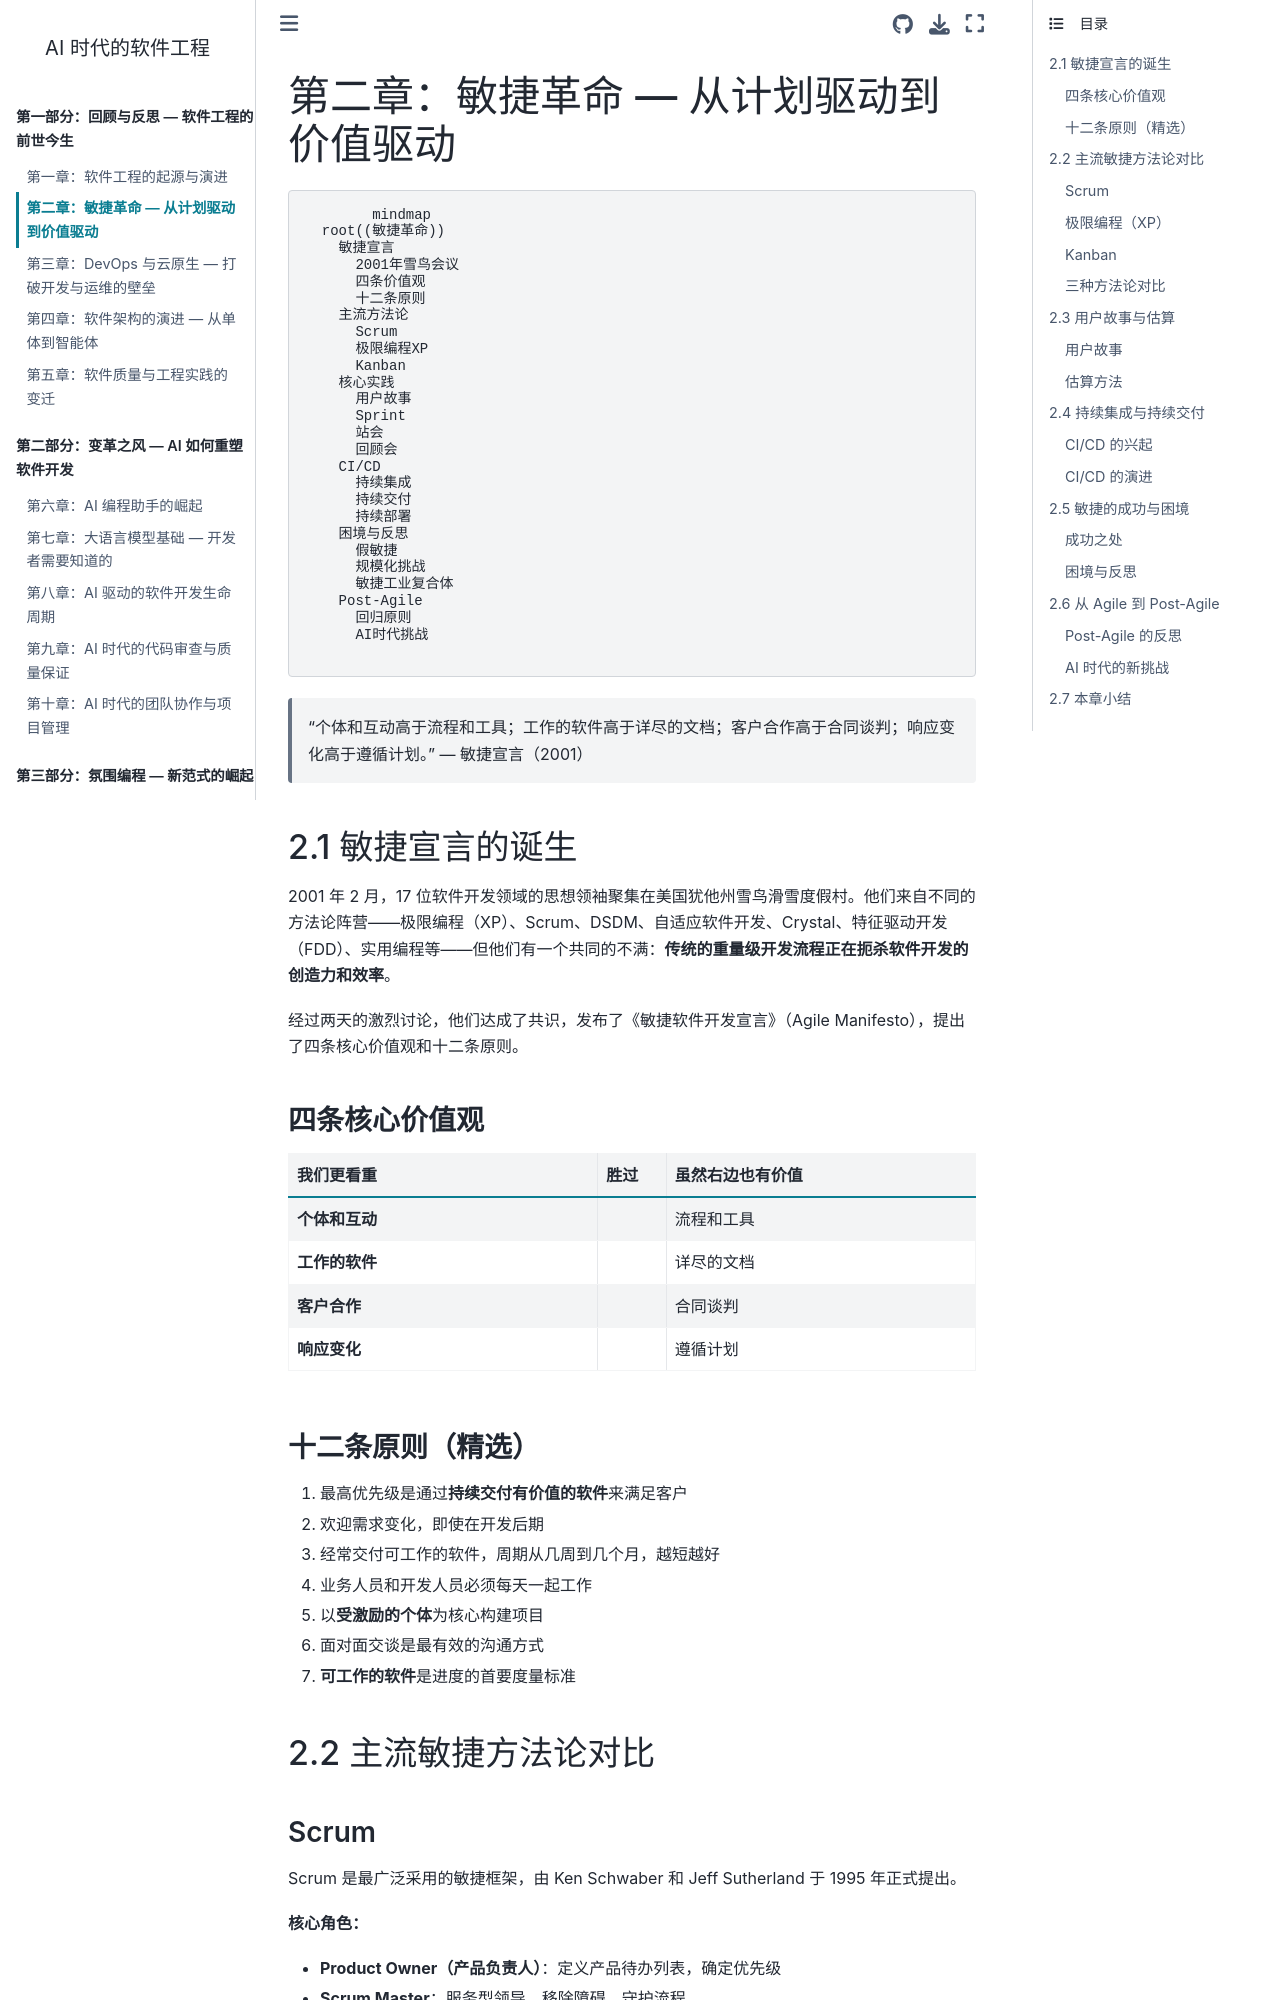

repository: walterfan/walter-ai-engineering-book · page: chapter02.html · generator: sphinx

(chapter02)=
# 第二章：敏捷革命 — 从计划驱动到价值驱动

```{mermaid}
mindmap
  root((敏捷革命))
    敏捷宣言
      2001年雪鸟会议
      四条价值观
      十二条原则
    主流方法论
      Scrum
      极限编程XP
      Kanban
    核心实践
      用户故事
      Sprint
      站会
      回顾会
    CI/CD
      持续集成
      持续交付
      持续部署
    困境与反思
      假敏捷
      规模化挑战
      敏捷工业复合体
    Post-Agile
      回归原则
      AI时代挑战
```

> "个体和互动高于流程和工具；工作的软件高于详尽的文档；客户合作高于合同谈判；响应变化高于遵循计划。" — 敏捷宣言（2001）

## 2.1 敏捷宣言的诞生

2001 年 2 月，17 位软件开发领域的思想领袖聚集在美国犹他州雪鸟滑雪度假村。他们来自不同的方法论阵营——极限编程（XP）、Scrum、DSDM、自适应软件开发、Crystal、特征驱动开发（FDD）、实用编程等——但他们有一个共同的不满：**传统的重量级开发流程正在扼杀软件开发的创造力和效率**。

经过两天的激烈讨论，他们达成了共识，发布了《敏捷软件开发宣言》（Agile Manifesto），提出了四条核心价值观和十二条原则。

### 四条核心价值观

```{list-table}
:header-rows: 1
:widths: 45 10 45

* - 我们更看重
  - 胜过
  - 虽然右边也有价值
* - **个体和互动**
  - >
  - 流程和工具
* - **工作的软件**
  - >
  - 详尽的文档
* - **客户合作**
  - >
  - 合同谈判
* - **响应变化**
  - >
  - 遵循计划
```

### 十二条原则（精选）

1. 最高优先级是通过**持续交付有价值的软件**来满足客户
2. 欢迎需求变化，即使在开发后期
3. 经常交付可工作的软件，周期从几周到几个月，越短越好
4. 业务人员和开发人员必须每天一起工作
5. 以**受激励的个体**为核心构建项目
6. 面对面交谈是最有效的沟通方式
7. **可工作的软件**是进度的首要度量标准

## 2.2 主流敏捷方法论对比
